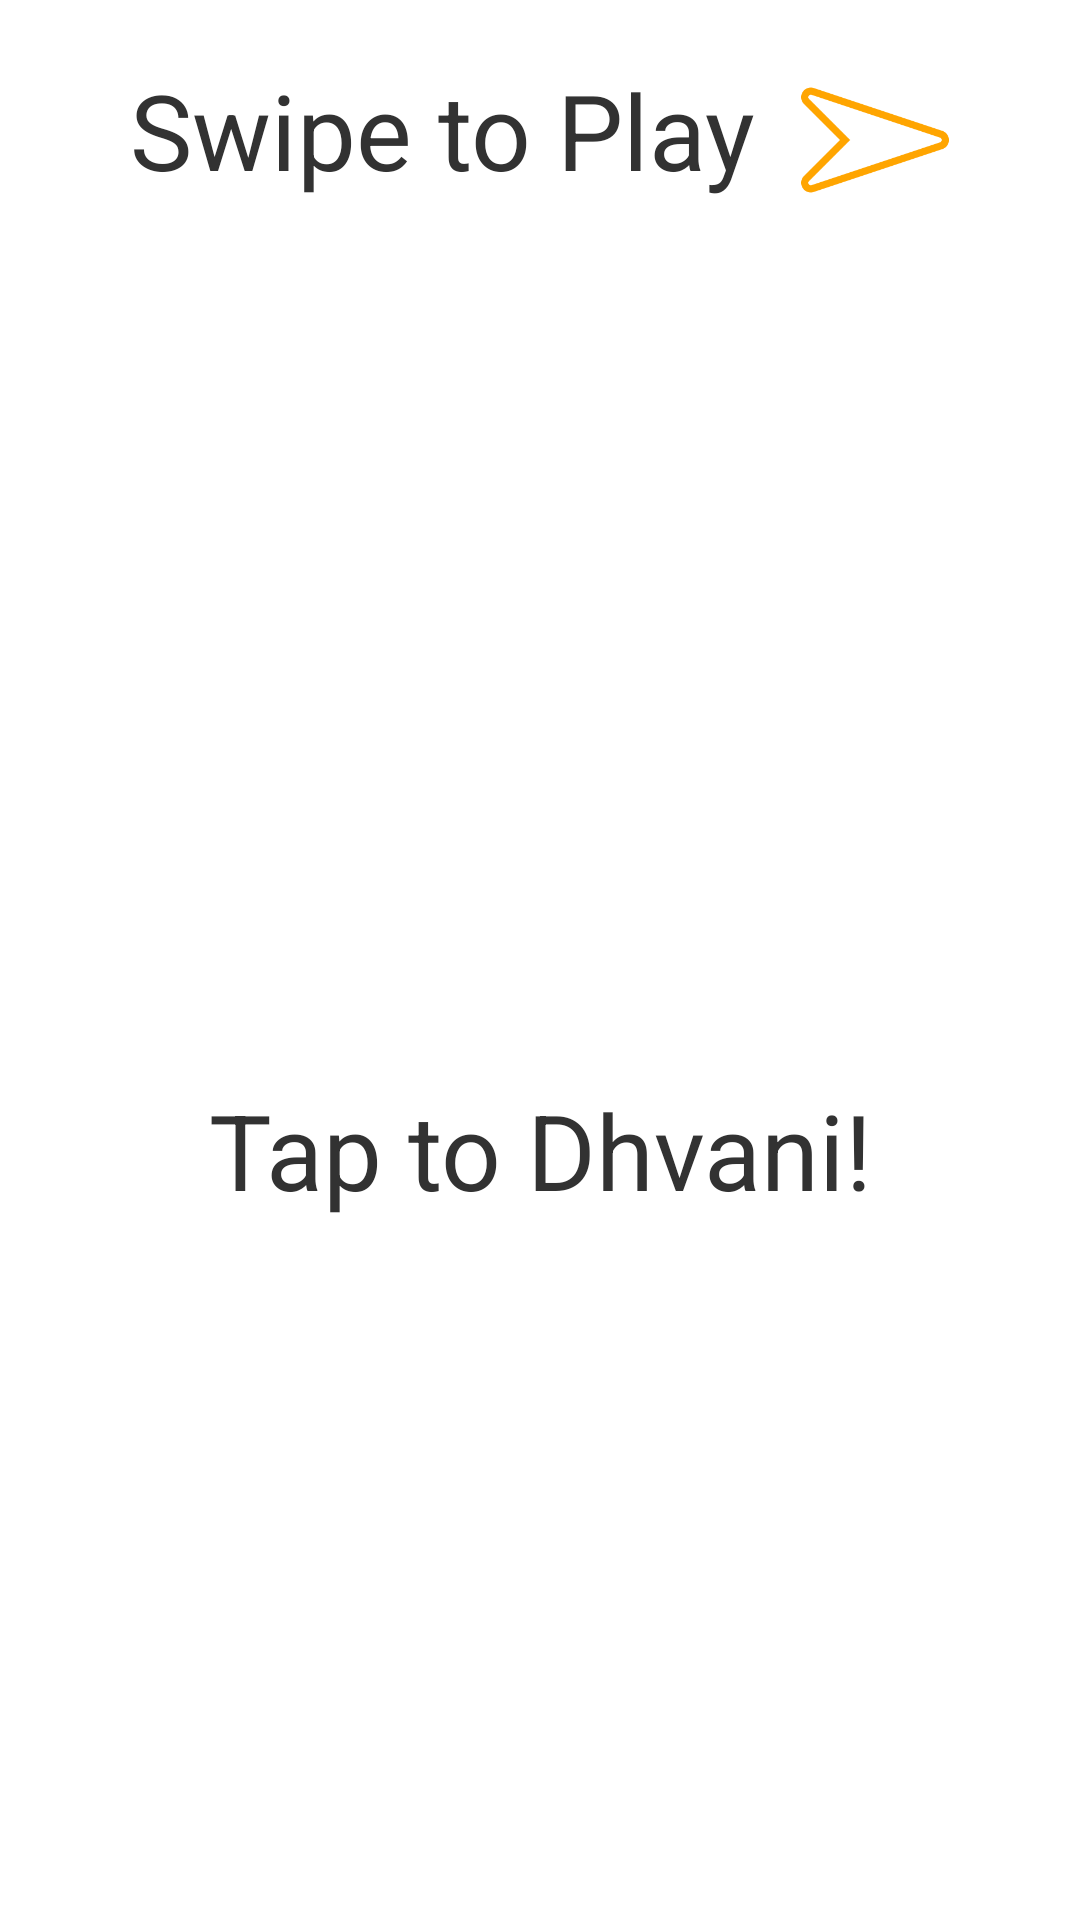

Here is an Android app screen rendered from its layout file. Give the layout XML and the strings, colors and styles it references.
<!-- AndroidManifest.xml: application theme CustomActionBarTheme -->
<!-- res/layout/activity_main.xml -->
<?xml version="1.0" encoding="utf-8"?>

<LinearLayout xmlns:android="http://schemas.android.com/apk/res/android"
    android:id="@+id/frame"
    android:layout_width="fill_parent"
    android:layout_height="fill_parent"
    android:orientation="vertical" >
    
    <RelativeLayout 
        android:id="@+id/swipe"
        android:layout_width="wrap_content"
   	    android:layout_height="150dip"
        android:paddingLeft="16dp"
        android:paddingRight="16dp" 
        android:layout_gravity="center">
    		
            <TextView
                android:id="@+id/swipe_text"
                android:layout_width="wrap_content"
                android:layout_height="wrap_content"
                android:layout_marginTop="20dp"
                android:gravity="center"
                android:text="@string/swipe"
                android:textSize="35sp" />

            <ImageView
                android:id="@+id/slide_arraow"
                android:layout_width="50dp"
                android:layout_height="40dip"
                android:layout_marginLeft="15dp"
                android:layout_alignBottom="@+id/swipe_text"
                android:layout_toRightOf="@+id/swipe_text"
                android:contentDescription="@string/animation_desc"
                android:scaleType="centerCrop"
                android:src="@drawable/swipe_arrow1" />
	
    </RelativeLayout>
    
    <ImageView
        android:id="@+id/animation_frame"
        android:layout_width="150dp"
        android:layout_height="150dip"
        android:layout_gravity="center"
        android:layout_marginBottom="20dp"
        android:layout_marginTop="20dp"
        android:contentDescription="@string/animation_desc"
        android:scaleType="centerCrop" />
    
	<RelativeLayout 
        android:id="@+id/tap"
        android:layout_width="match_parent"
   	    android:layout_height="150dip"
        android:paddingLeft="16dp"
        android:paddingRight="16dp" >
        
        <TextView
    		android:layout_width="fill_parent"
    		android:layout_height="wrap_content"
    		android:layout_marginTop="20dp"
    		android:text="@string/dhvani"
    		android:gravity="center"
    		android:textSize="35sp" />
        	
    </RelativeLayout>
    
</LinearLayout>
<!-- resources referenced by this layout -->
<resources>
  <!-- drawable swipe_arrow1: png bitmap (drawable-hdpi, 2752 bytes) -->
  <string name="animation_desc">Search Animation</string>
  <string name="dhvani">Tap to Dhvani!</string>
  <string name="swipe">Swipe to Play</string>
  <style name="CustomActionBarTheme" parent="@android:style/Theme.Holo.Light.DarkActionBar">
          <item name="android:actionBarStyle">@style/MyActionBar</item>
      </style>
  <style name="MyActionBar" parent="@android:style/Widget.Holo.Light.ActionBar.Solid.Inverse">
          <item name="android:background">@color/orange</item>
      </style>
  <color name="orange">#FFA500</color>
</resources>
